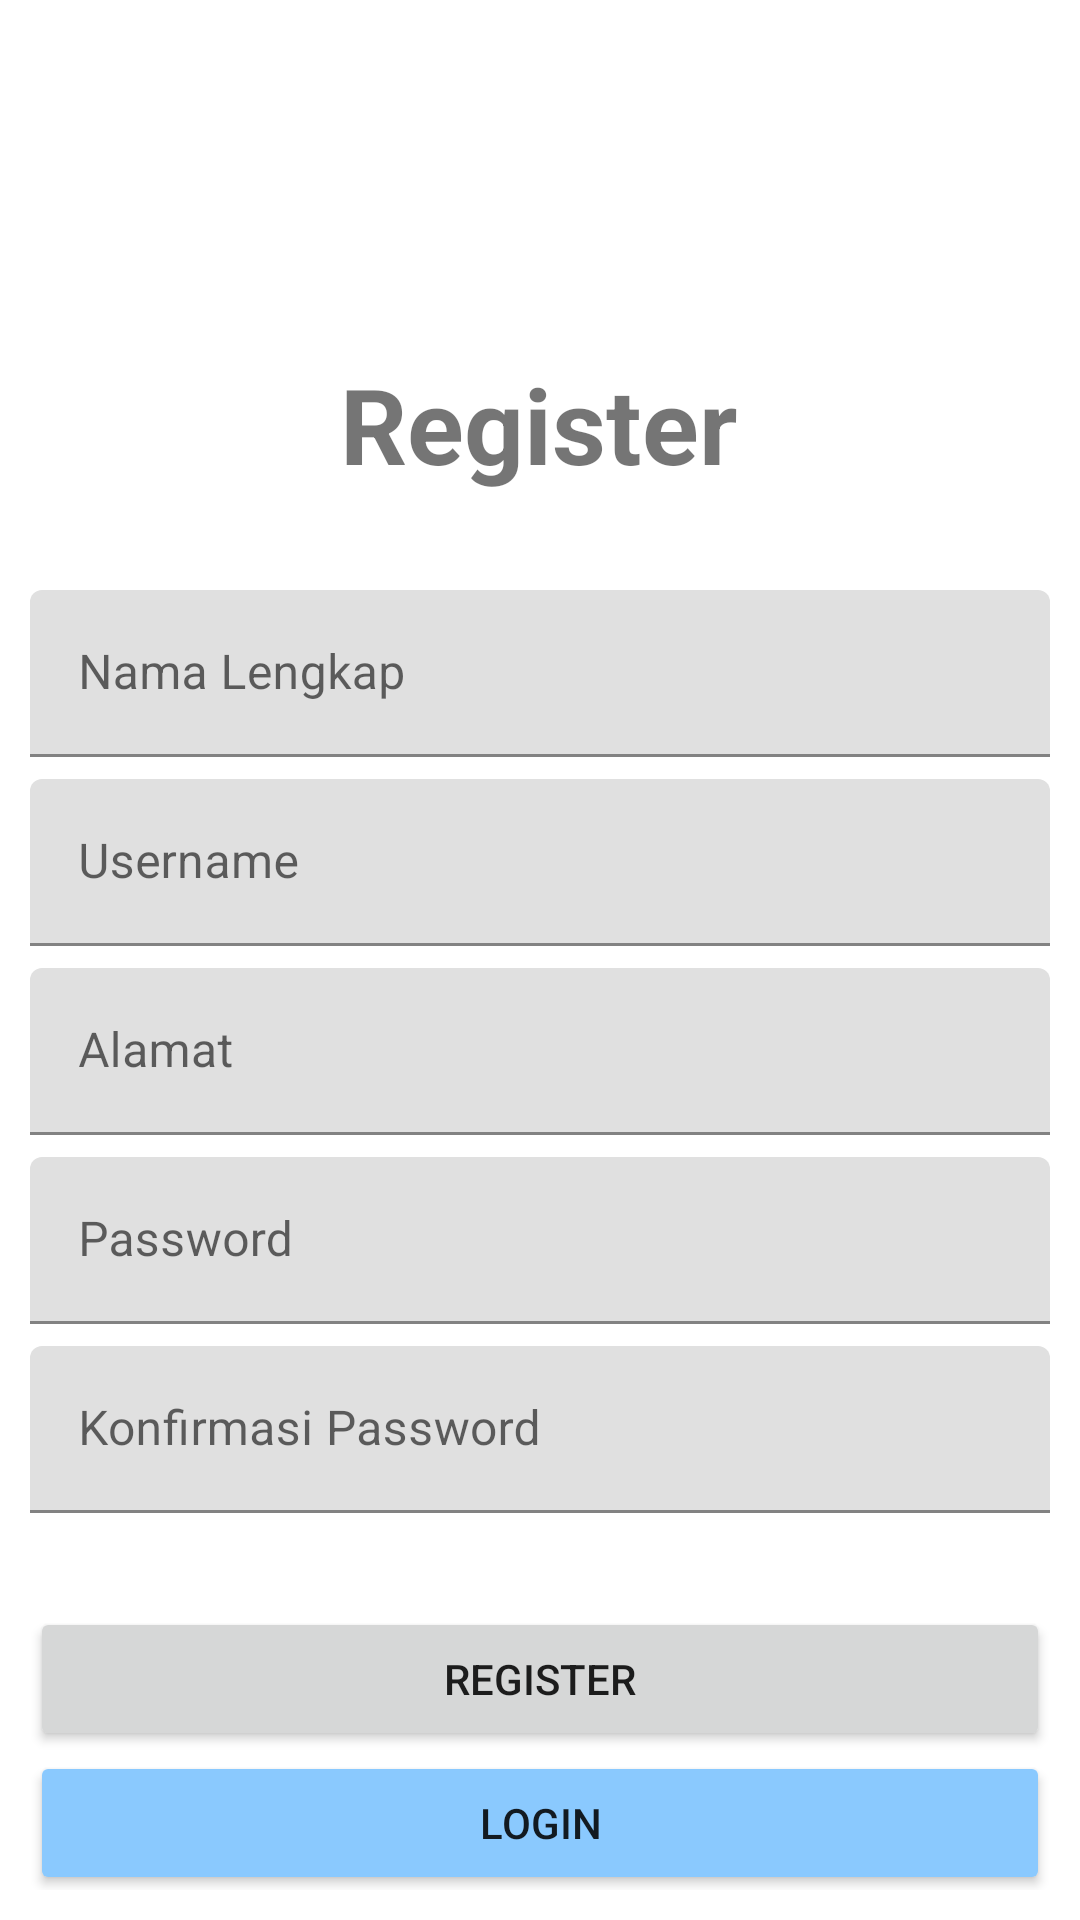

This screen was rendered from an Android layout file. Write that file and the resources it references.
<!-- AndroidManifest.xml: application theme Theme.TokoXyz2024Android -->
<!-- res/layout/fragment_register.xml -->
<?xml version="1.0" encoding="utf-8"?>
<androidx.constraintlayout.widget.ConstraintLayout
    xmlns:android="http://schemas.android.com/apk/res/android"
    xmlns:tools="http://schemas.android.com/tools"
    xmlns:app="http://schemas.android.com/apk/res-auto"
    android:layout_width="match_parent"
    android:layout_height="match_parent"
    android:padding="10dp"
    tools:context=".ui.login.LoginFragment">

    <com.google.android.material.textfield.TextInputLayout
        android:id="@+id/textInputLayout2"
        android:layout_width="match_parent"
        android:layout_height="63dp"
        android:layout_marginTop="32dp"
        app:layout_constraintEnd_toEndOf="parent"
        app:layout_constraintHorizontal_bias="0.526"
        app:layout_constraintStart_toStartOf="parent"
        app:layout_constraintTop_toBottomOf="@+id/textView">

        <com.google.android.material.textfield.TextInputEditText
            android:id="@+id/nama"
            android:layout_width="match_parent"
            android:layout_height="wrap_content"
            android:hint="Nama Lengkap"
            android:inputType="text" />
    </com.google.android.material.textfield.TextInputLayout>

    <com.google.android.material.textfield.TextInputLayout
        android:id="@+id/textInputLayout3"
        android:layout_width="match_parent"
        android:layout_height="63dp"
        app:layout_constraintEnd_toEndOf="parent"
        app:layout_constraintHorizontal_bias="0.526"
        app:layout_constraintStart_toStartOf="parent"
        app:layout_constraintTop_toBottomOf="@+id/textInputLayout2">

        <com.google.android.material.textfield.TextInputEditText
            android:id="@+id/username"
            android:layout_width="match_parent"
            android:layout_height="wrap_content"
            android:hint="Username"
            android:inputType="text" />
    </com.google.android.material.textfield.TextInputLayout>

    <com.google.android.material.textfield.TextInputLayout
        android:id="@+id/textInputLayout"
        android:layout_width="match_parent"
        android:layout_height="63dp"
        app:layout_constraintEnd_toEndOf="parent"
        app:layout_constraintHorizontal_bias="0.526"
        app:layout_constraintStart_toStartOf="parent"
        app:layout_constraintTop_toBottomOf="@+id/textInputLayout3">

        <com.google.android.material.textfield.TextInputEditText
            android:id="@+id/alamat"
            android:layout_width="match_parent"
            android:layout_height="wrap_content"
            android:hint="Alamat"
            android:inputType="text" />
    </com.google.android.material.textfield.TextInputLayout>


    <com.google.android.material.textfield.TextInputLayout
        android:id="@+id/textInputLayout4"
        android:layout_width="match_parent"
        android:layout_height="63dp"
        app:layout_constraintEnd_toEndOf="parent"
        app:layout_constraintStart_toStartOf="parent"
        app:layout_constraintTop_toBottomOf="@id/textInputLayout">

        <com.google.android.material.textfield.TextInputEditText
            android:id="@+id/password"
            android:inputType="textPassword"
            android:layout_width="match_parent"
            android:layout_height="wrap_content"
            android:hint="Password" />
    </com.google.android.material.textfield.TextInputLayout>

    <com.google.android.material.textfield.TextInputLayout
        android:id="@+id/textInputLayout5"
        android:layout_width="match_parent"
        android:layout_height="63dp"
        app:layout_constraintEnd_toEndOf="parent"
        app:layout_constraintStart_toStartOf="parent"
        app:layout_constraintTop_toBottomOf="@id/textInputLayout4">

        <com.google.android.material.textfield.TextInputEditText
            android:id="@+id/password_confirmation"
            android:inputType="textPassword"
            android:layout_width="match_parent"
            android:layout_height="wrap_content"
            android:hint="Konfirmasi Password" />
    </com.google.android.material.textfield.TextInputLayout>

    <TextView
        android:id="@+id/textView"
        android:layout_width="wrap_content"
        android:layout_height="wrap_content"
        android:layout_marginTop="108dp"
        android:text="Register"
        android:textSize="35sp"
        android:textStyle="bold"
        app:layout_constraintEnd_toEndOf="parent"
        app:layout_constraintHorizontal_bias="0.498"
        app:layout_constraintStart_toStartOf="parent"
        app:layout_constraintTop_toTopOf="parent" />

    <Button
        android:id="@+id/register2"
        android:layout_width="match_parent"
        android:layout_height="wrap_content"
        android:layout_marginTop="24dp"
        android:text="Register"
        app:layout_constraintEnd_toEndOf="parent"
        app:layout_constraintHorizontal_bias="0.498"
        app:layout_constraintStart_toStartOf="parent"
        app:layout_constraintTop_toBottomOf="@+id/textInputLayout5" />

    <Button
        android:id="@+id/login2"
        android:layout_width="match_parent"
        android:layout_height="wrap_content"
        android:backgroundTint="?attr/colorSecondary"
        android:text="Login"
        app:layout_constraintEnd_toEndOf="parent"
        app:layout_constraintHorizontal_bias="0.526"
        app:layout_constraintStart_toStartOf="parent"
        app:layout_constraintTop_toBottomOf="@+id/register2" />
</androidx.constraintlayout.widget.ConstraintLayout>
<!-- resources referenced by this layout -->
<resources>
  <style name="Theme.TokoXyz2024Android" parent="Theme.MaterialComponents.DayNight.DarkActionBar">
          
          <item name="colorPrimary">#4482c3</item>
          <item name="colorPrimaryVariant">@color/purple_700</item>
          <item name="colorOnPrimary">@color/white</item>
          
          <item name="colorSecondary">#8ac9fe</item>
          <item name="colorSecondaryVariant">@color/teal_700</item>
          <item name="colorOnSecondary">@color/black</item>
          
          <item name="android:statusBarColor">?attr/colorPrimaryVariant</item>
          
      </style>
  <!-- not gathered from this repository: default colours our renderer supplied (Android Studio template values) -->
  <color name="purple_700">#FF3700B3</color>
  <color name="teal_700">#FF018786</color>
  <color name="black">#FF000000</color>
  <color name="white">#FFFFFFFF</color>
</resources>
